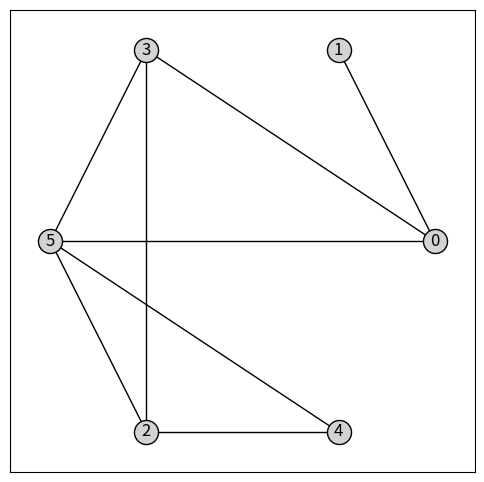
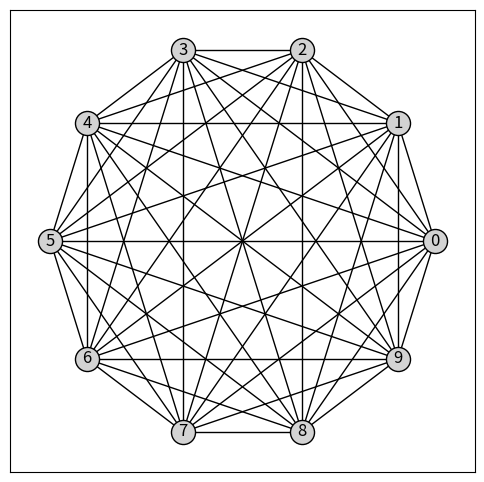
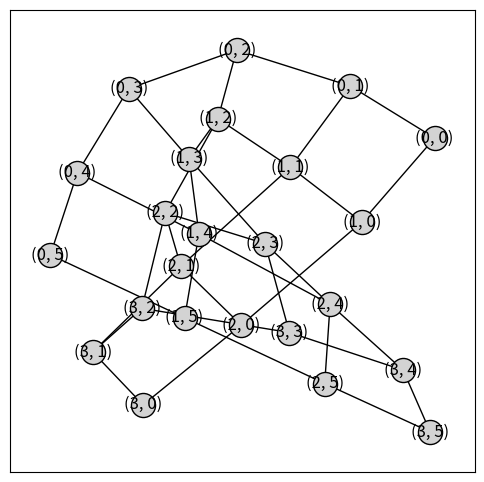
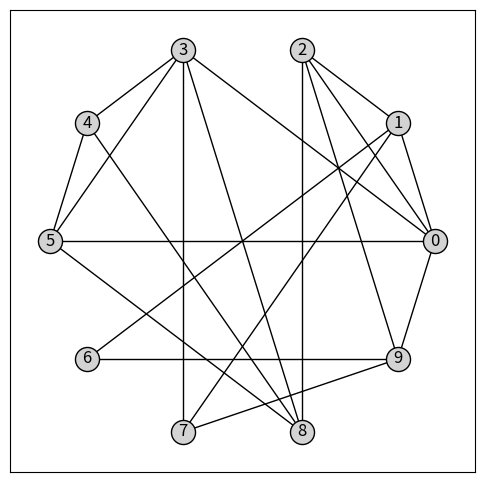
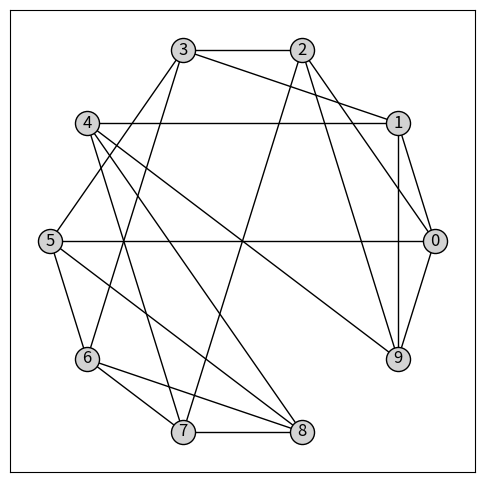
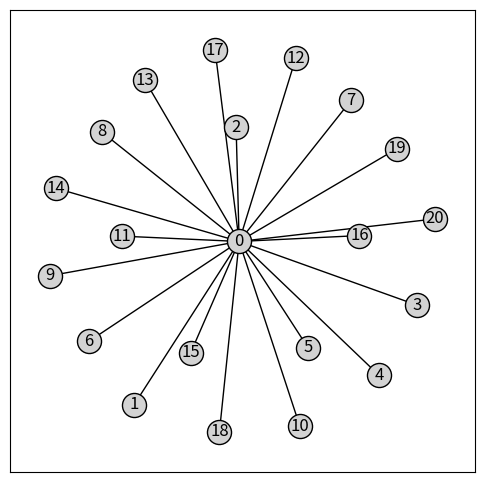

Python code for these plots, in order:
#!/usr/bin/env python
# coding: utf-8

# # グラフ理論の基礎
# 
# ・グラフ理論を理解するうえで重要な言葉の説明<br>
# ・NetworkXの基本的な使い方の説明
# 
# NetworkX
# https://networkx.org/documentation/stable/index.html

# In[1]:


import networkx as nx
import matplotlib.pyplot as plt


# #### グラフの基本的な書き方
# ネットワークの作成：この例では2点のつながりを設定することでネットワークを作成<br>
# レイアウトの設定：この例では円形に配置するレイアウトを設定<br>
# グラフの描画：ネットワークを設定したレイアウトで描画

# In[2]:


G = nx.Graph()
G.add_edges_from([(0, 1), (0, 3), (0, 5), (2, 3), (2, 4), (2, 5), (3, 5), (4, 5)])
plt.subplots(figsize = (6, 6))
pos = nx.circular_layout(G) 
nx.draw_networkx(G, pos,node_color="lightgray", edgecolors='k')


# #### 隣接行列
# つながっている場合は1，つながっていない場合は0として表現する行列
# 例えば，0と1はつながっているため1となっており，1と2はつながっていないため0となっている。

# In[3]:


adj = nx.adjacency_matrix(G)#隣接行列
print(adj.todense())


# #### ノード間の距離
# 0から4に至るには「0，5，4」を順にたどるため距離は2
# 1から2に至るには「１，0，3，2」を順にたどるため距離は3

# In[4]:


length = dict(nx.shortest_path_length(G))#距離
print(length[0][4])
print(length[1][2])


# #### ノード間の経路
# 0から4に至る経路は「0，5，4」
# 1から2に至る経路は「１，0，3，2」

# In[5]:


path = dict(nx.shortest_path(G))#経路
print(path[0][4])
print(path[1][2])


# #### 全ノード間の平均距離
# すべのノードの組合わせの距離の平均

# In[6]:


avr_length = nx.average_shortest_path_length(G)#平均距離
print(avr_length)


# #### 次元と次数中心性
# 次数は各ノードの持つエッジの数<br>
# 次数中心性はそれをエッジの最大数（全ノード数-1）で割った数

# In[8]:


dg = nx.degree(G)#次数
dg_cent = nx.degree_centrality(G)#次数中心性
print(dg)
print(dg_cent)


# #### ヒストグラムと平均次数
# ヒストグラムは各ノードの持つエッジを並べた結果<br>
# 平均次数は次数の平均

# In[9]:


dg_hist = nx.degree_histogram(G)#ヒストグラム
dg_dens = nx.density(G)#平均次数
print(dg_hist)
print(dg_dens)


# #### クラスター係数と平均クラスター係数
# クラスター係数はノード同士の密接さを表す係数br>
# 平均クラスター係数はその平均値

# In[10]:


cl = nx.clustering(G)#クラスター係数
cl_avr = nx.average_clustering(G)#平均クラスター係数
print(cl)
print(cl_avr)


# #### グラフ例：全結合グラフを円形レイアウトで表示

# In[16]:


G = nx.complete_graph(10)
pos = nx.circular_layout(G)
plt.subplots(figsize = (6, 6))
nx.draw_networkx(G, pos,node_color="lightgray", edgecolors='k')


# #### グラフ例：グリッドグラフをスプリングレイアウトで表示

# In[30]:


G = nx.grid_2d_graph(4,6)
pos = nx.spring_layout(G)
plt.subplots(figsize = (6, 6))
nx.draw_networkx(G, pos,node_color="lightgray", edgecolors='k')


# #### グラフ例：グリッドグラフをスプリングレイアウトで表示

# In[26]:


G = nx.gnp_random_graph(10, 0.3)
pos = nx.circular_layout(G)
plt.subplots(figsize = (6, 6))
nx.draw_networkx(G, pos,node_color="lightgray", edgecolors='k')


# #### グラフ例：レギュラーグラフ（次数が一定のグラフ）を円形レイアウトで表示

# In[28]:


G = nx.random_regular_graph(4,10)
pos = nx.circular_layout(G)
plt.subplots(figsize = (6, 6))
nx.draw_networkx(G, pos,node_color="lightgray", edgecolors='k')


# #### グラフ例：星形グラフを円形レイアウトで表示

# In[29]:


G = nx.star_graph(20)
pos = nx.spring_layout(G)
plt.subplots(figsize = (6, 6))
nx.draw_networkx(G, pos,node_color="lightgray", edgecolors='k')
